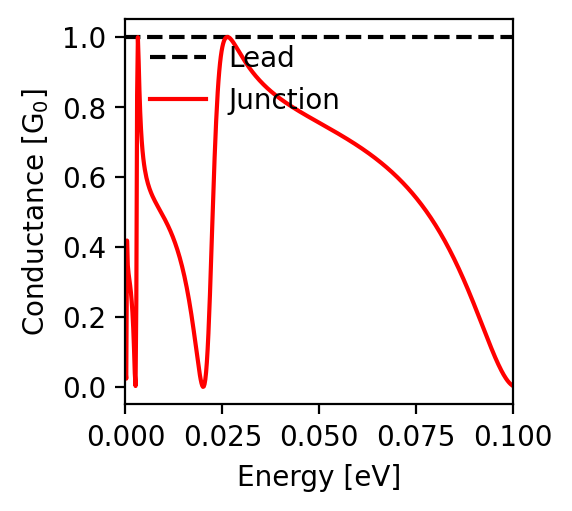

Values plotted in this chart, from the file beside it:
energy; conductance
-0.1; 0.003
-0.0998; 0.004
-0.0996; 0.006
-0.0994; 0.008
-0.0992; 0.01
-0.099; 0.012
-0.0988; 0.015
-0.0986; 0.018
-0.0984; 0.021
-0.0982; 0.024
-0.098; 0.027
-0.0978; 0.031
-0.0976; 0.035
-0.0974; 0.039
-0.0972; 0.043
-0.097; 0.047
-0.0968; 0.051
-0.0966; 0.056
-0.0964; 0.06
-0.0962; 0.065
-0.096; 0.07
-0.0958; 0.075
-0.0956; 0.08
-0.0954; 0.085
-0.0952; 0.09
-0.095; 0.095
-0.0948; 0.1
-0.0946; 0.106
-0.0944; 0.111
-0.0942; 0.117
-0.094; 0.122
-0.0938; 0.128
-0.0936; 0.133
-0.0934; 0.139
-0.0932; 0.144
-0.093; 0.15
-0.0928; 0.156
-0.0926; 0.161
-0.0924; 0.167
-0.0922; 0.173
-0.092; 0.178
-0.0918; 0.184
-0.0916; 0.19
-0.0914; 0.195
-0.0912; 0.201
-0.091; 0.207
-0.0908; 0.212
-0.0906; 0.218
-0.0904; 0.224
-0.0902; 0.229
-0.09; 0.235
-0.0898; 0.24
-0.0896; 0.246
-0.0894; 0.251
-0.0892; 0.256
-0.089; 0.262
-0.0888; 0.267
-0.0886; 0.273
-0.0884; 0.278
-0.0882; 0.283
... 941 more rows
